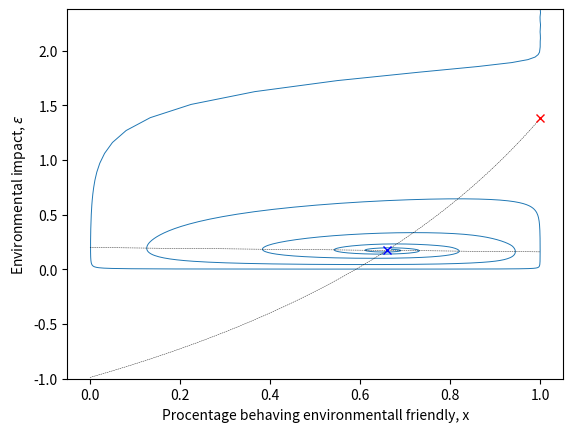

The matplotlib source for this figure:
import scipy.integrate as sp
import numpy as np
import matplotlib.pyplot as plt
import random as rnd
import statistics as st

a = 0.3
s = 0.6
k = 3
c = 10  #-(a+s-k-1) 

mu = 50
g = 10
t1 = 5.9
t2 = 4.2
eta = 0.3


def tau(e):
    return t2 * e/(1+eta*e) + t1


def fixedPoints():
    try:
        e1 = (g-t1)/(t2+eta*(t1-g))
        x1 = 1
    except:
        e1 = None
        x1 = None
    e2 = 1/(2*mu*eta) * (c*eta-mu-2/g*(eta*t1+t2) + ((c*eta-mu-2/g*(eta*t1+t2))**2 - 4*mu*eta*(2*t1/g-c))**(1/2) )
    x2 = (c-mu*e2)/2

    return [x1, x2], [e1, e2]


def _f(t,x):
    dx1 = x[0]*(1-x[0])*(2*x[0] + mu*x[1] + a+s-k-1)
    dx2 = (g*(1-x[0])-0.1)*x[1]

    return [dx1, dx2]

def _g(t,x):
    dx1 = x[0]*(1-x[0])*(2*x[0] + mu*x[1]-c)
    dx2 = (tau(x[1]) - g*x[0])*x[1]
    return [dx1, dx2]


def solver(x0,N,h,func=_f):
    tSpan = [0,N*h]
    tVec = np.arange(0,N*h,h)
    sol = sp.solve_ivp(func, tSpan, x0, t_eval=tVec ,method="RK45", dense_output=True)
    return [sol.t, sol.y[0], sol.y[1]]


def barrier():
    x = np.arange(0,1.01,0.01)
    e1 = []
    e2 = []
    for i in x:
        e1.append( (g*i-t1)/(t2+eta*(t1-g*i)) )
        e2.append( (c-2*i)/mu )
    plt.plot(x,e1,"k--",linewidth=0.3)
    plt.plot(x,e2,"k--", linewidth=0.3)

def simCurves():
    N = 1000
    h = 0.01
    xFix,efix = fixedPoints()
    plt.figure()
    plt.ylim(-1,efix[0]+1)
    for i in range(1):
        t,x,e = solver([xFix[1]+0.01,efix[1]+0.01],N,h,func=_g)
        plt.plot(x,e,linewidth=0.7)
    barrier()
    #plt.plot(1-tau/g,1/mu*(2*tau/g + (-c) - 1),"rx")
    
    plt.plot(xFix[0],efix[0], "rx")
    plt.plot(xFix[1],efix[1], "bx")
    
    

    plt.xlabel("Procentage behaving environmentall friendly, x")
    plt.ylabel("Environmental impact, $\epsilon$")
    plt.show()


simCurves()